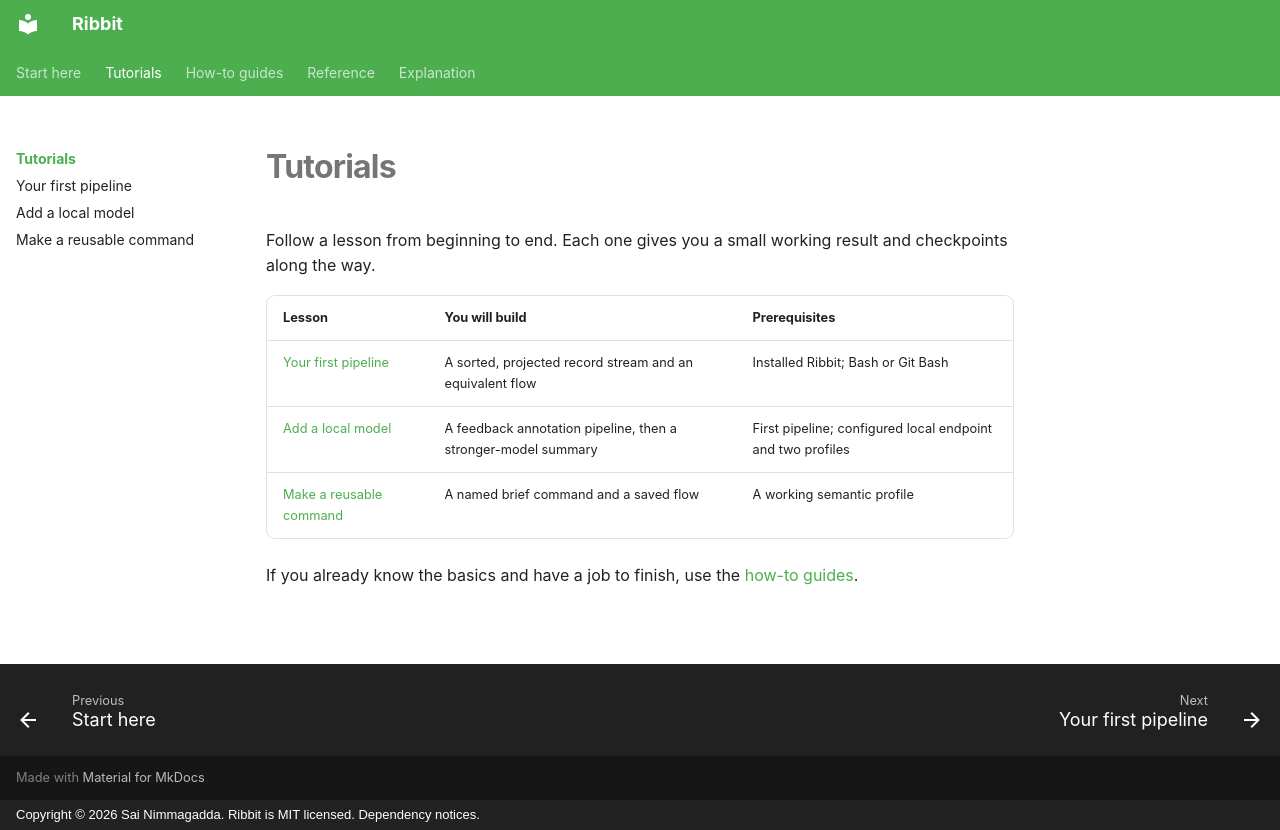

repository: funsaized/ribbet · page: tutorials/index.html · generator: mkdocs · copyright: Copyright © 2026 Sai Nimmagadda. Ribbit is MIT licensed. Dependency notices.

# Tutorials

Follow a lesson from beginning to end. Each one gives you a small working result and checkpoints along the way.

| Lesson | You will build | Prerequisites |
| --- | --- | --- |
| [Your first pipeline](first-pipeline.md) | A sorted, projected record stream and an equivalent flow | Installed Ribbit; Bash or Git Bash |
| [Add a local model](local-model.md) | A feedback annotation pipeline, then a stronger-model summary | First pipeline; configured local endpoint and two profiles |
| [Make a reusable command](reusable-command.md) | A named brief command and a saved flow | A working semantic profile |

If you already know the basics and have a job to finish, use the [how-to guides](../how-to/index.md).
